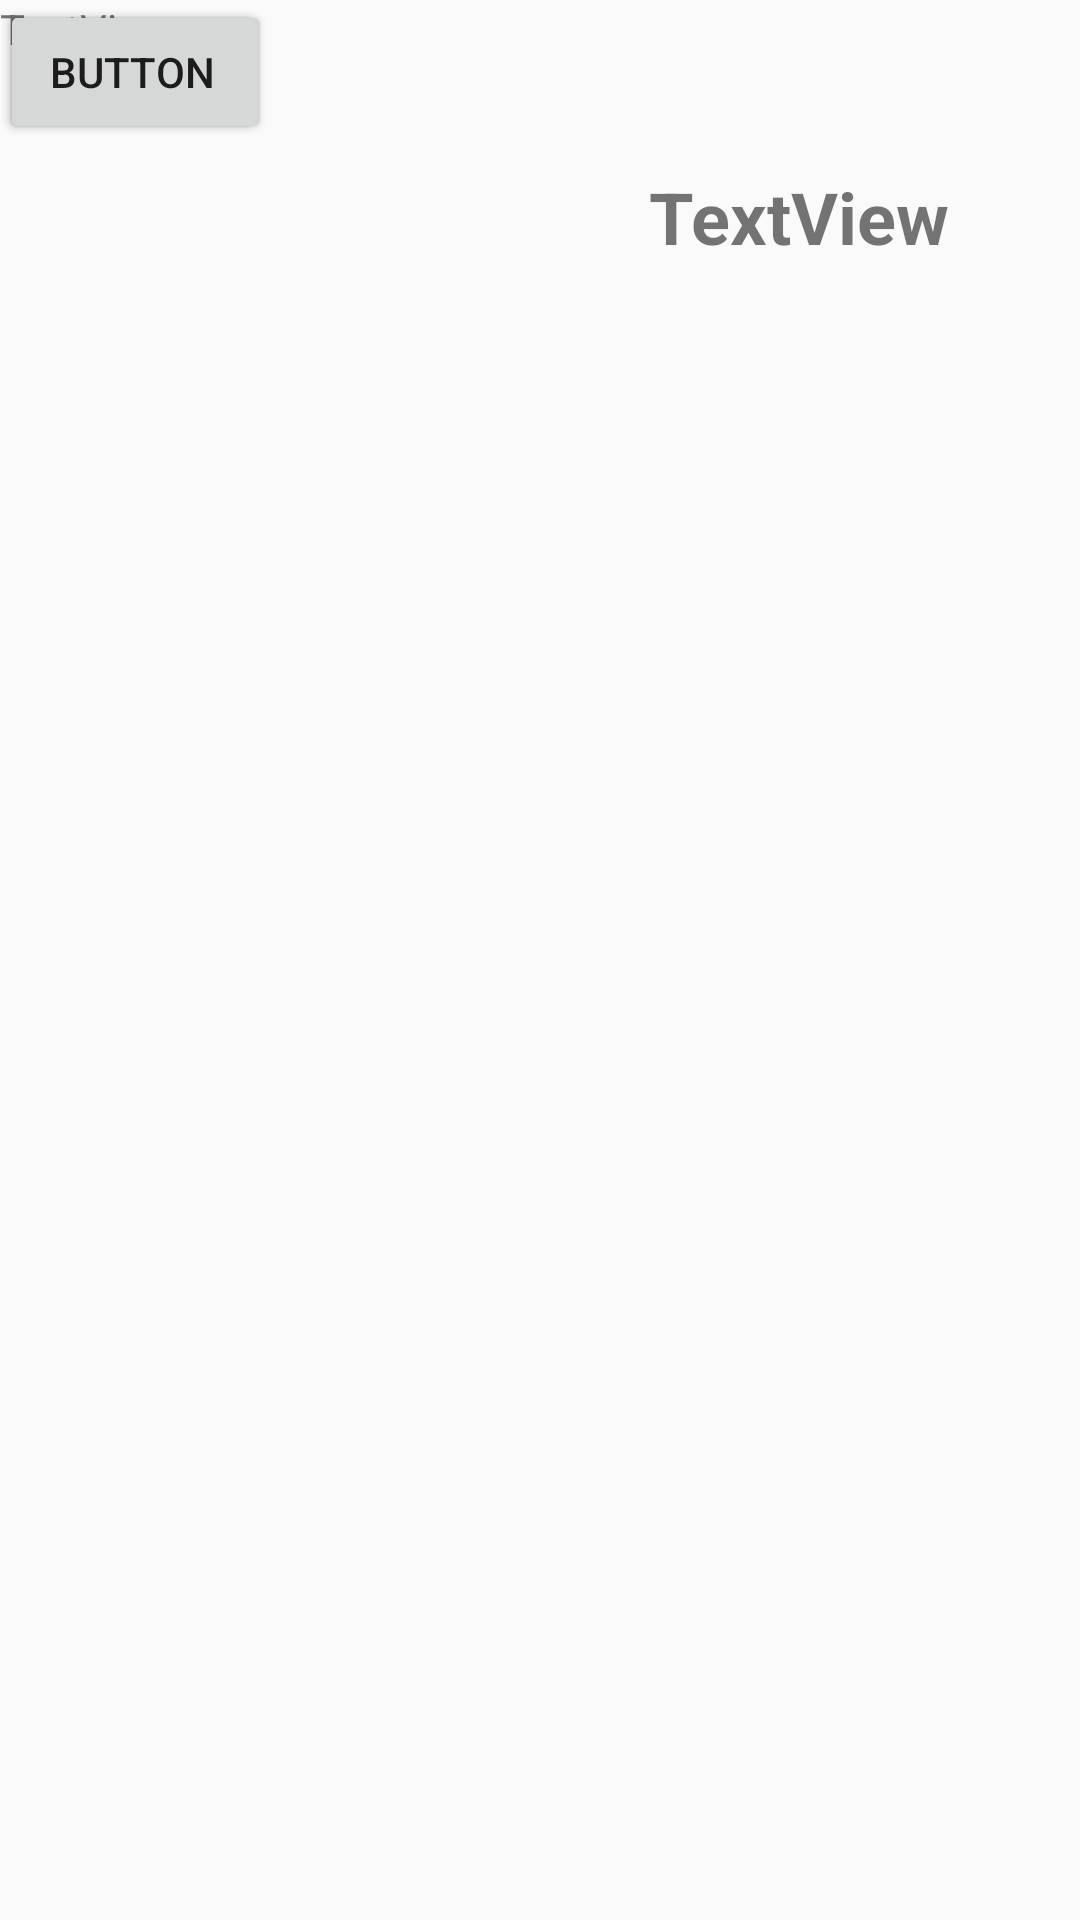

Reconstruct the res/layout file that produces this screen, plus the resources it refers to.
<!-- AndroidManifest.xml: application theme AppTheme -->
<!-- res/layout/activity_inicio_de__sesion.xml -->
<?xml version="1.0" encoding="utf-8"?>
<androidx.constraintlayout.widget.ConstraintLayout xmlns:android="http://schemas.android.com/apk/res/android"
    xmlns:app="http://schemas.android.com/apk/res-auto"
    xmlns:tools="http://schemas.android.com/tools"
    android:layout_width="match_parent"
    android:layout_height="match_parent"
    tools:context=".Inicio_de_Sesion">

    <Button
        android:id="@+id/button3"
        android:layout_width="wrap_content"
        android:layout_height="wrap_content"
        android:text="@string/Btn_Inicio_Sesion"
        tools:layout_editor_absoluteX="158dp"
        tools:layout_editor_absoluteY="453dp"
        tools:ignore="MissingConstraints" />

    <Button
        android:id="@+id/button4"
        android:layout_width="wrap_content"
        android:layout_height="wrap_content"
        android:text="Button"
        tools:layout_editor_absoluteX="161dp"
        tools:layout_editor_absoluteY="530dp"
        tools:ignore="MissingConstraints" />

    <TextView
        android:id="@+id/textView"
        android:layout_width="wrap_content"
        android:layout_height="wrap_content"
        android:layout_marginTop="56dp"
        android:layout_marginEnd="44dp"
        android:text="TextView"
        android:textAlignment="center"
        android:textSize="24sp"
        android:textStyle="bold"
        app:layout_constraintEnd_toEndOf="parent"
        app:layout_constraintTop_toTopOf="parent"
        tools:text="Bienvenidos a CoronaAlert." />

    <ImageView
        android:id="@+id/imageView"
        android:layout_width="127dp"
        android:layout_height="82dp"
        app:srcCompat="@drawable/icono"
        tools:layout_editor_absoluteX="142dp"
        tools:layout_editor_absoluteY="99dp"
        tools:ignore="MissingConstraints" />

    <TextView
        android:id="@+id/textView10"
        android:layout_width="wrap_content"
        android:layout_height="wrap_content"
        android:text="TextView"
        tools:layout_editor_absoluteX="156dp"
        tools:layout_editor_absoluteY="224dp"
        tools:text="Inicio de Sesión"
        tools:ignore="MissingConstraints" />
</androidx.constraintlayout.widget.ConstraintLayout>
<!-- resources referenced by this layout -->
<resources>
  <!-- drawable icono: jpg bitmap (drawable, 14552 bytes) -->
  <string name="Btn_Inicio_Sesion">Ingresar</string>
  <style name="AppTheme" parent="Theme.AppCompat.Light.DarkActionBar">
          
          <item name="colorPrimary">@color/colorPrimary</item>
          <item name="colorPrimaryDark">@color/colorPrimaryDark</item>
          <item name="colorAccent">@color/colorAccent</item>
  
      </style>
  <color name="colorPrimary">#407bf7</color>
  <color name="colorPrimaryDark">#0050c3</color>
  <color name="colorAccent">#80aaff</color>
</resources>
